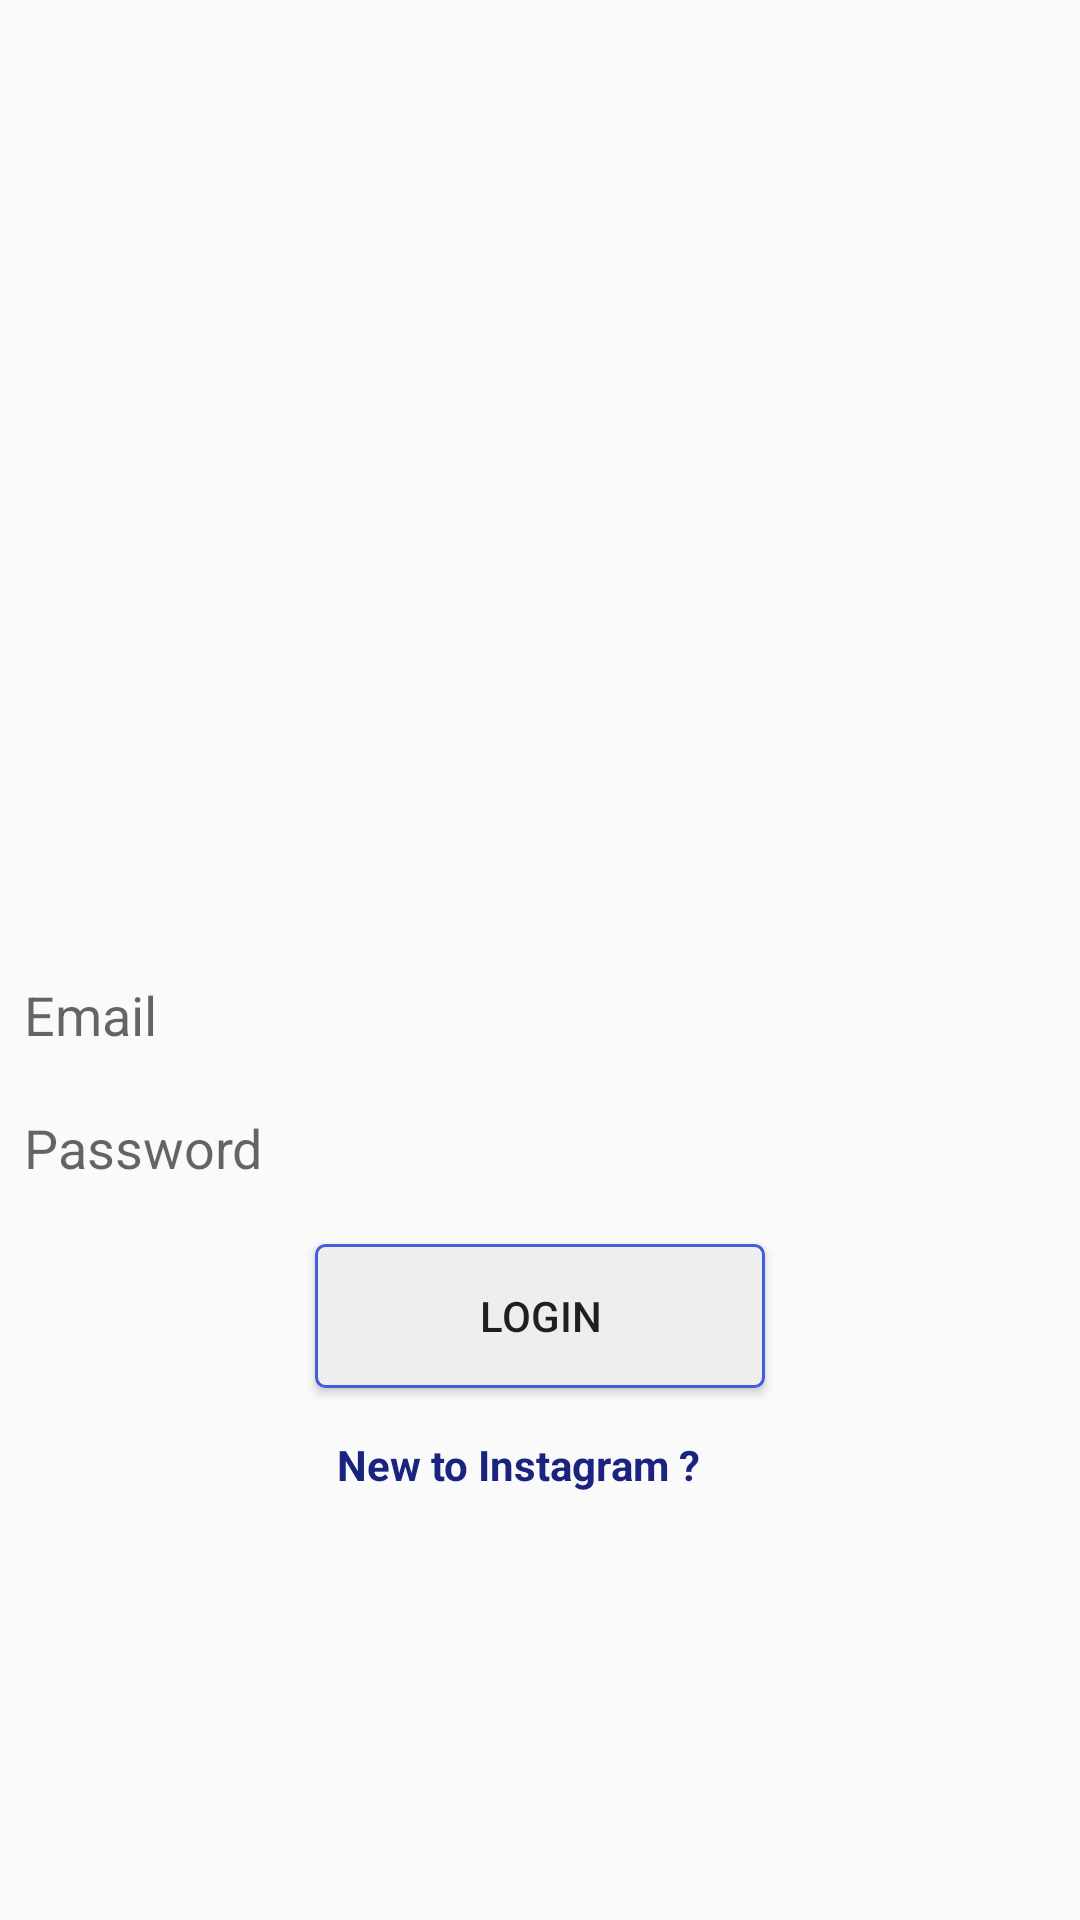

Here is an Android app screen rendered from its layout file. Give the layout XML and the strings, colors and styles it references.
<!-- AndroidManifest.xml: application theme Theme.Instagram -->
<!-- res/layout/activity_already_user.xml -->
<?xml version="1.0" encoding="utf-8"?>
<androidx.constraintlayout.widget.ConstraintLayout xmlns:android="http://schemas.android.com/apk/res/android"
    xmlns:app="http://schemas.android.com/apk/res-auto"
    xmlns:tools="http://schemas.android.com/tools"
    android:layout_width="match_parent"
    android:layout_height="match_parent"
    tools:context=".alreadyUser">

    <LinearLayout
        android:id="@+id/linearLayout3"
        android:layout_width="0dp"
        android:layout_height="0dp"
        android:layout_marginStart="3dp"
        android:layout_marginTop="28dp"
        android:layout_marginEnd="3dp"
        android:layout_marginBottom="28dp"
        android:orientation="vertical"
        app:layout_constraintBottom_toBottomOf="parent"
        app:layout_constraintEnd_toEndOf="parent"
        app:layout_constraintStart_toStartOf="parent"
        app:layout_constraintTop_toTopOf="parent">

        <ImageView
            android:id="@+id/imageView2"
            android:layout_width="match_parent"
            android:layout_height="288dp"
            app:srcCompat="@drawable/name" />

        <EditText
            android:id="@+id/loginEmail"
            android:layout_width="match_parent"
            android:layout_height="wrap_content"
            android:layout_gravity="center_horizontal"
            android:layout_marginTop="5dp"
            android:background="@drawable/edit_text_background"
            android:ems="10"
            android:hint="Email"
            android:inputType="textPersonName"
            android:padding="5dp"
            tools:ignore="TouchTargetSizeCheck" />



        <EditText
            android:id="@+id/loginPassword"
            android:layout_gravity="center_horizontal"
            android:layout_marginTop="10dp"
            android:layout_width="match_parent"
            android:layout_height="wrap_content"
            android:background="@drawable/edit_text_background"
            android:ems="10"
            android:hint="Password"
            android:inputType="textPersonName"
            android:padding="5dp"
            tools:ignore="TouchTargetSizeCheck" />

        <Button
            android:id="@+id/loginGo"
            android:layout_width="150dp"
            android:layout_height="wrap_content"
            android:layout_gravity="center"
            android:background="@drawable/button_design"
            android:text="Login"
            android:layout_marginTop="15dp"
            />

        <TextView
            android:id="@+id/newUser"
            android:layout_width="147dp"
            android:layout_height="wrap_content"
            android:layout_gravity="center"
            android:layout_marginTop="10dp"
            android:padding="6dp"
            android:text="New to Instagram ?"
            android:textColor="#1A237E"
            android:textSize="14sp"
            android:textStyle="bold" />
    </LinearLayout>

</androidx.constraintlayout.widget.ConstraintLayout>
<!-- resources referenced by this layout -->
<resources>
  <!-- drawable button_design (drawable) -->
  <?xml version="1.0" encoding="utf-8"?>
  <shape xmlns:android="http://schemas.android.com/apk/res/android"
      android:shape="rectangle">
      <corners android:radius="3dp"/>
  
      <solid android:color="#eee"/>
  
      <stroke android:width="1dp"
          android:color="@color/colorPrimary"/>
  
  </shape>
  <style name="Theme.Instagram" parent="Theme.AppCompat.DayNight.NoActionBar">
          
          <item name="colorPrimary">@color/purple_500</item>
          <item name="colorPrimaryVariant">@color/purple_700</item>
          <item name="colorOnPrimary">@color/white</item>
          
          <item name="colorSecondary">@color/teal_200</item>
          <item name="colorSecondaryVariant">@color/teal_700</item>
          <item name="colorOnSecondary">@color/black</item>
          
          <item name="android:statusBarColor">?attr/colorPrimaryVariant</item>
          
      </style>
  <color name="colorPrimary">#455cde</color>
  <color name="purple_500">#FF6200EE</color>
  <color name="purple_700">#FF3700B3</color>
  <color name="white">#FFFFFFFF</color>
  <color name="teal_200">#FF03DAC5</color>
  <color name="teal_700">#FF018786</color>
  <color name="black">#FF000000</color>
</resources>
